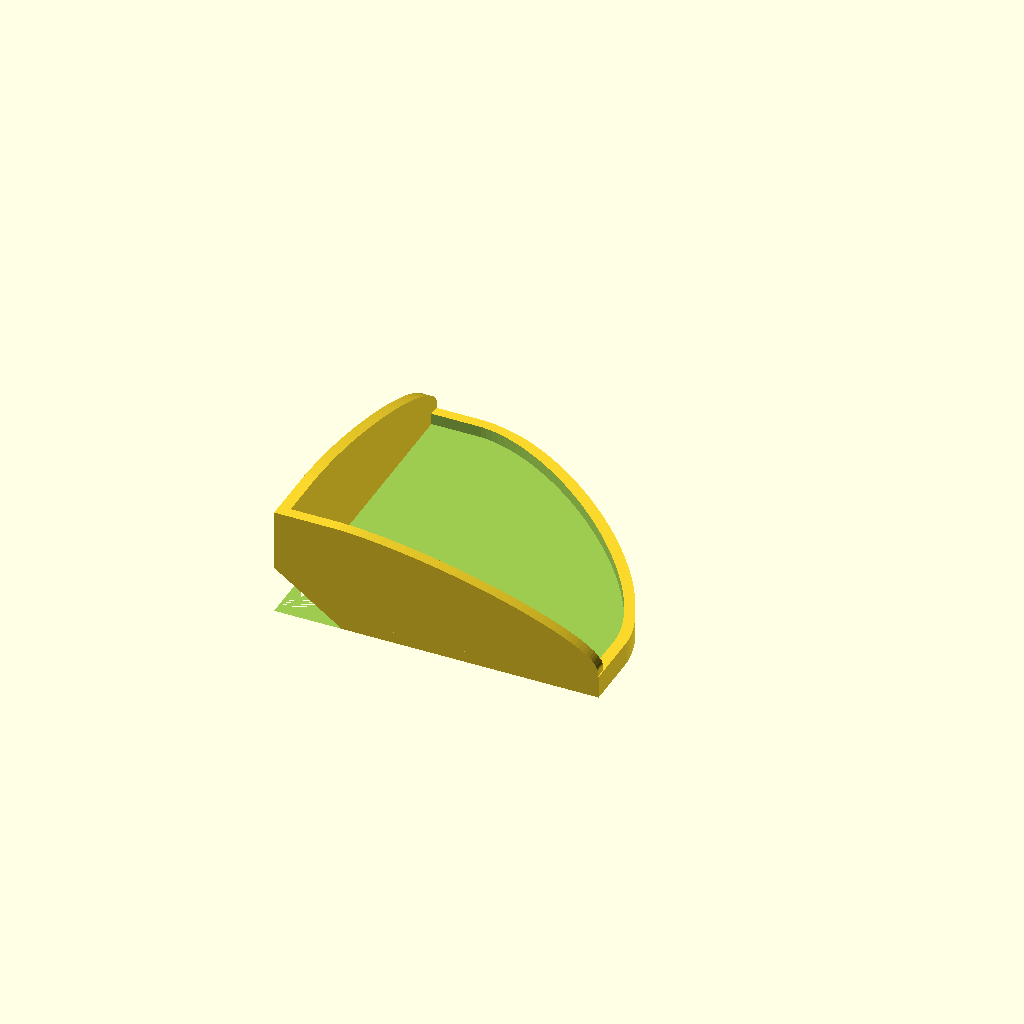
Cell 1: rendered with the file's own defaults.
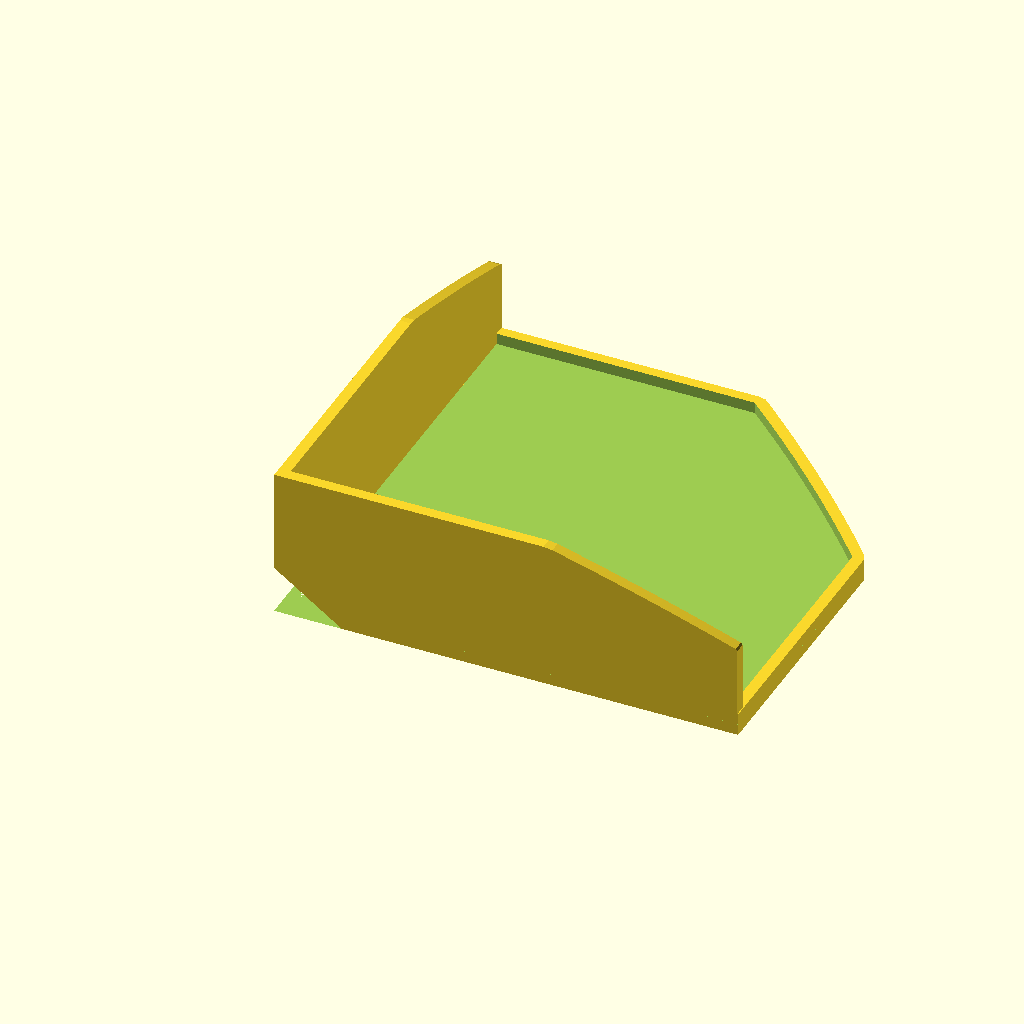
Cell 2 — width set to 340, the other parameters unchanged.
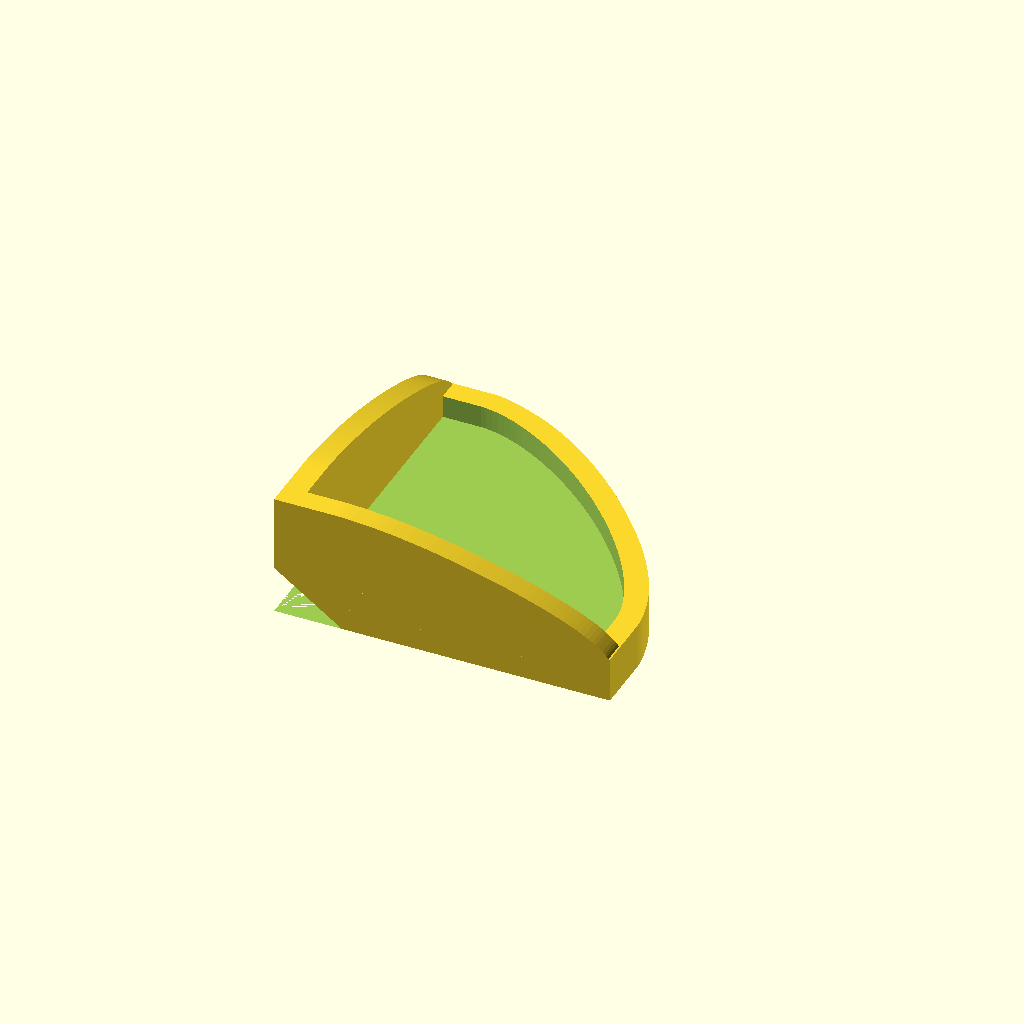
Cell 3: base_thickness = 10 (everything else at default).
One fixed orthographic camera (rotation 55°, 0°, 25°; colour scheme Cornfield) for every cell.
The OpenSCAD source (000 published/alarm_clock_shelf/alarm_clock_shelf.scad):
$fa = .01;
$fs = $preview ? 5 : 1;

width = 170;
depth = 58+5;
d=width*.378 + 10;
base_thickness = 5;


module clock_base(h){
    translate([d,d,0]) rotate([0,0,-45]) scale([1,depth/width,1]) cylinder(h=h,r=width/2);
}

module shelf_void(){
    intersection(){
        cube([200,200,base_thickness]);
        minkowski(){
            clock_base(base_thickness);
            rotate([0,0,180]) cube([1, 200, 1]);
            rotate([0,0,180]) cube([200, 1, 1]);
        }
    }
}

module shelf(){
    minkowski(){
        shelf_void();
        intersection(){
            cube(base_thickness);
            cylinder(h=base_thickness, r=base_thickness);
        }
    }
}

module whole_shelf(){
    difference(){
        union(){
            difference(){
                shelf();
                translate([0, 0, base_thickness]) scale([1,1,1.1]) shelf_void();
            }
            translate([0,0,base_thickness]) scale([1,1,.3]){
                rotate([ 0,-90,-90]) scale([1,1,.5]) shelf();
                rotate([90,  0, 90]) scale([1,1,.5]) shelf();
            }
        }
        cylinder(h=30/tan(55),r1=30, r2=0);
    }
}

whole_shelf();
Customizer parameters (derived from the source; name, type, default, range or options):
width: number, default 170
base_thickness: number, default 5
